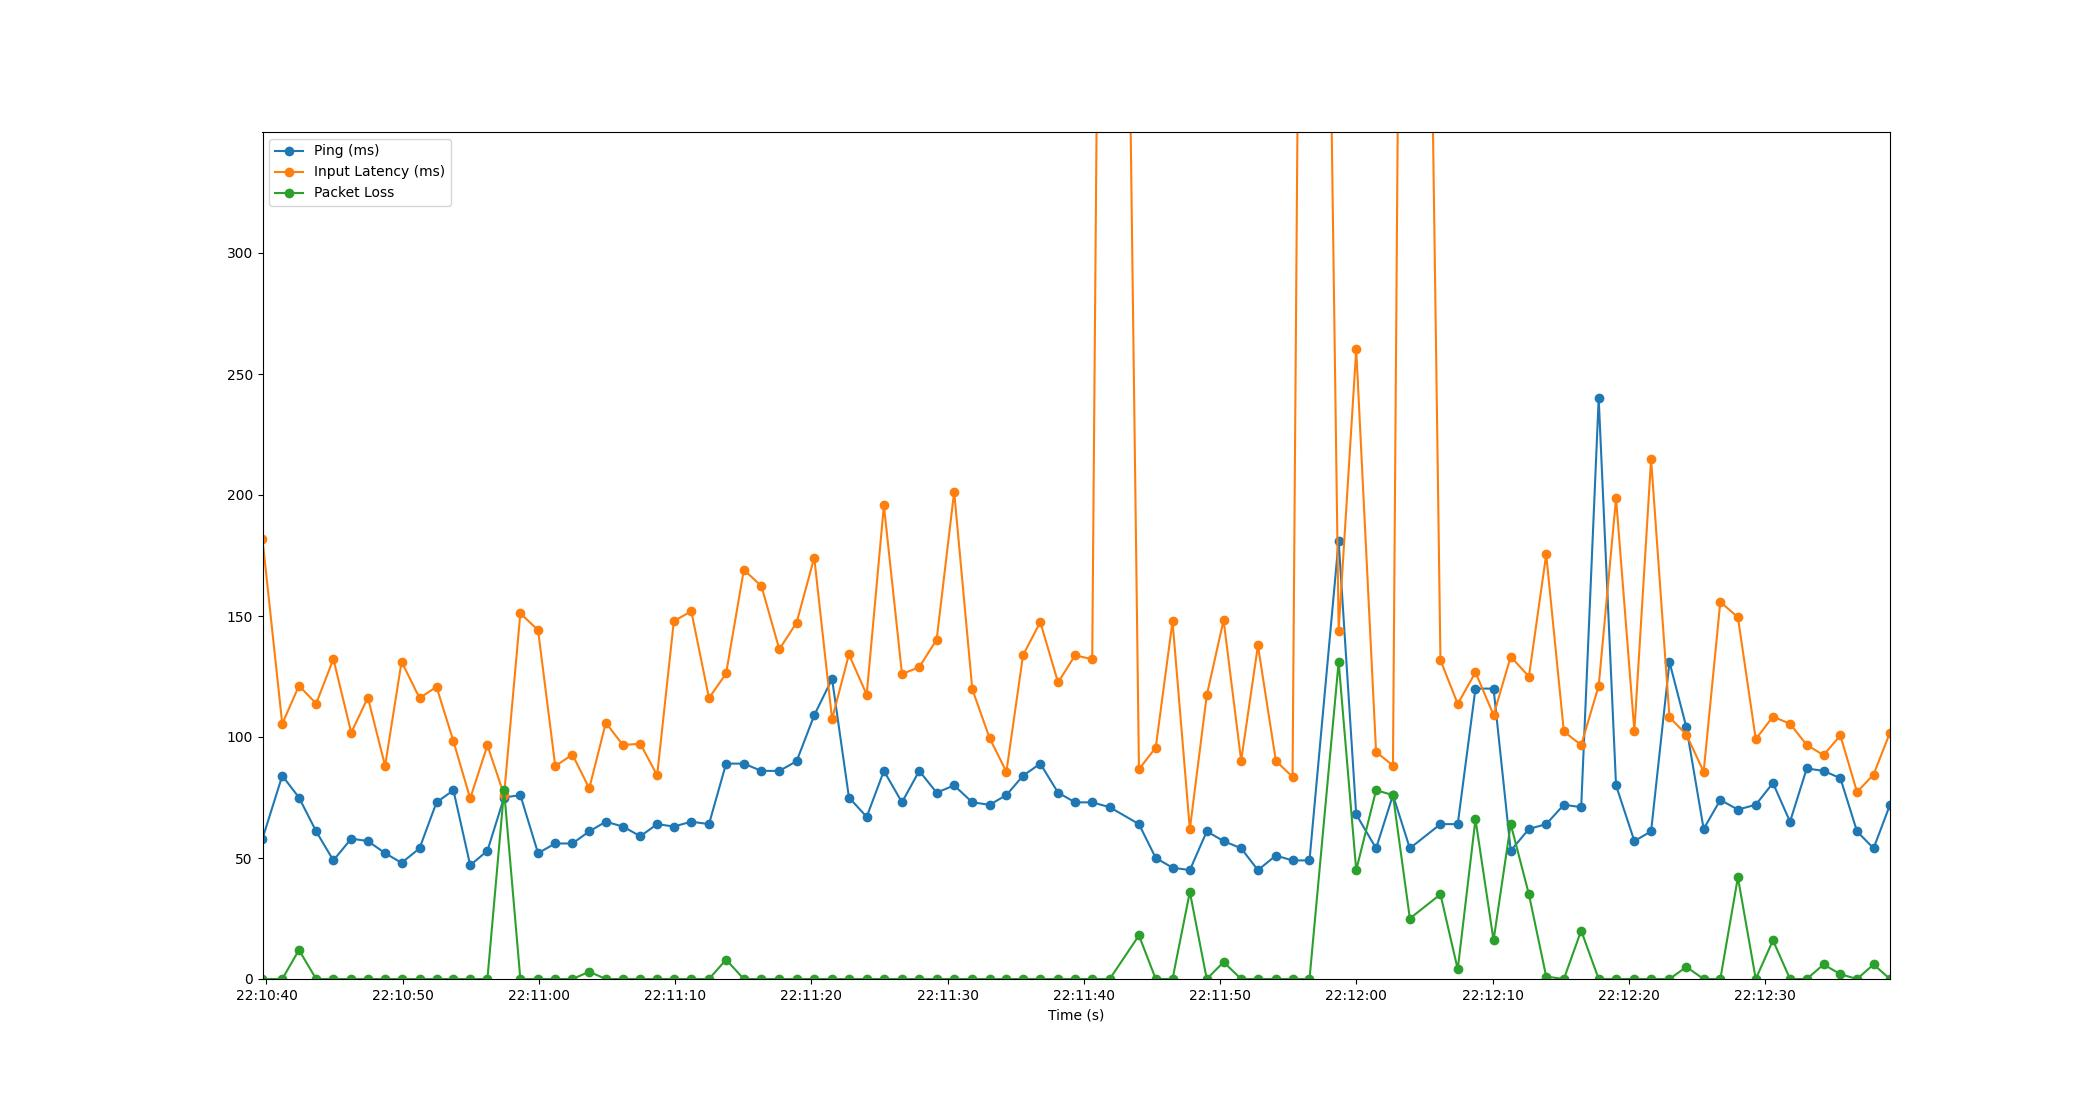

Source data for this figure (header and first rows):
Time, Timestamp, Ping, Packet Loss, Input Latency
2.6226043701171875e-06, 2023-07-12 22:10:39.706952, 58, 0, 181.6
1.45, 2023-07-12 22:10:41.157342, 84, 0, 105.4
2.676, 2023-07-12 22:10:42.382509, 75, 12, 121.2
3.94, 2023-07-12 22:10:43.646516, 61, 0, 113.8
5.202, 2023-07-12 22:10:44.909319, 49, 0, 132.2
6.516, 2023-07-12 22:10:46.222495, 58, 0, 101.8
7.735, 2023-07-12 22:10:47.442333, 57, 0, 116.3
8.998, 2023-07-12 22:10:48.705339, 52, 0, 88.09
10.21, 2023-07-12 22:10:49.916021, 48, 0, 131.2
11.53, 2023-07-12 22:10:51.234540, 54, 0, 116.1
12.78, 2023-07-12 22:10:52.482384, 73, 0, 120.7
14.02, 2023-07-12 22:10:53.722159, 78, 0, 98.24
15.25, 2023-07-12 22:10:54.952552, 47, 0, 74.6
16.51, 2023-07-12 22:10:56.217130, 53, 0, 96.55
17.73, 2023-07-12 22:10:57.440570, 75, 78, 76.1
18.93, 2023-07-12 22:10:58.634558, 76, 0, 151.1
20.23, 2023-07-12 22:10:59.932928, 52, 0, 144.2
21.49, 2023-07-12 22:11:01.198477, 56, 0, 87.97
22.75, 2023-07-12 22:11:02.458531, 56, 0, 92.75
23.99, 2023-07-12 22:11:03.693033, 61, 3, 78.77
25.2, 2023-07-12 22:11:04.909916, 65, 0, 105.9
26.45, 2023-07-12 22:11:06.154212, 63, 0, 96.74
27.74, 2023-07-12 22:11:07.446567, 59, 0, 97.17
28.97, 2023-07-12 22:11:08.676276, 64, 0, 84.14
30.2, 2023-07-12 22:11:09.902532, 63, 0, 147.9
31.48, 2023-07-12 22:11:11.183783, 65, 0, 152
32.78, 2023-07-12 22:11:12.482199, 64, 0, 116.1
34.03, 2023-07-12 22:11:13.737849, 89, 8, 126.2
35.33, 2023-07-12 22:11:15.041060, 89, 0, 169.1
36.62, 2023-07-12 22:11:16.330490, 86, 0, 162.4
37.94, 2023-07-12 22:11:17.645312, 86, 0, 136.2
39.21, 2023-07-12 22:11:18.914546, 90, 0, 147.3
40.5, 2023-07-12 22:11:20.209355, 109, 0, 174.1
41.81, 2023-07-12 22:11:21.515933, 124, 0, 107.4
43.05, 2023-07-12 22:11:22.756460, 75, 0, 134.1
44.35, 2023-07-12 22:11:24.058562, 67, 0, 117.5
45.61, 2023-07-12 22:11:25.320912, 86, 0, 195.7
46.94, 2023-07-12 22:11:26.648832, 73, 0, 126
48.21, 2023-07-12 22:11:27.914532, 86, 0, 128.8
49.49, 2023-07-12 22:11:29.194478, 77, 0, 140.3
50.77, 2023-07-12 22:11:30.478490, 80, 0, 201.3
52.1, 2023-07-12 22:11:31.810489, 73, 0, 119.7
53.38, 2023-07-12 22:11:33.083981, 72, 0, 99.53
54.61, 2023-07-12 22:11:34.314545, 76, 0, 85.62
55.83, 2023-07-12 22:11:35.535574, 84, 0, 133.8
57.09, 2023-07-12 22:11:36.801118, 89, 0, 147.5
58.4, 2023-07-12 22:11:38.106495, 77, 0, 122.5
59.65, 2023-07-12 22:11:39.359777, 73, 0, 133.8
60.91, 2023-07-12 22:11:40.614518, 73, 0, 132.1
62.19, 2023-07-12 22:11:41.898156, 71, 0, 1018
64.34, 2023-07-12 22:11:44.044581, 64, 18, 86.68
65.57, 2023-07-12 22:11:45.276804, 50, 0, 95.63
66.8, 2023-07-12 22:11:46.508689, 46, 0, 147.8
68.07, 2023-07-12 22:11:47.780093, 45, 36, 61.86
69.31, 2023-07-12 22:11:49.021563, 61, 0, 117.2
70.55, 2023-07-12 22:11:50.257217, 57, 7, 148.3
71.84, 2023-07-12 22:11:51.546588, 54, 0, 90.19
73.07, 2023-07-12 22:11:52.778119, 45, 0, 137.8
74.39, 2023-07-12 22:11:54.093767, 51, 0, 90.16
75.61, 2023-07-12 22:11:55.319609, 49, 0, 83.5
... 33 more rows
